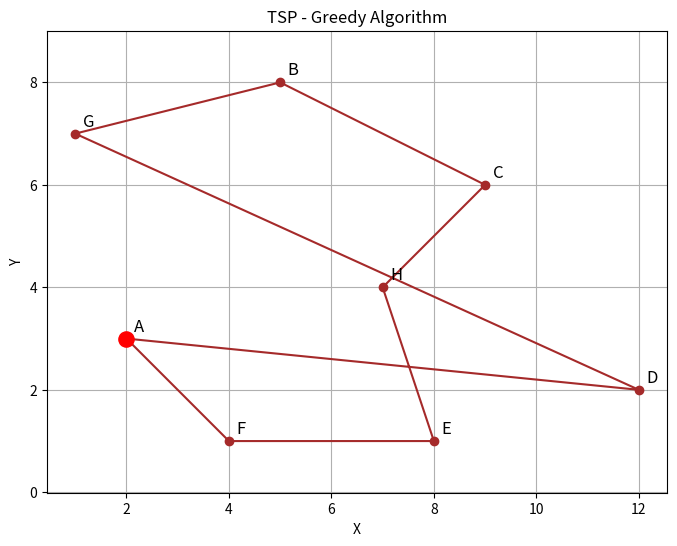

Recreate this plot in Python.

import math
import matplotlib.pyplot as plt

cities = {
    "A": (2, 3),
    "B": (5, 8),
    "C": (9, 6),
    "D": (12, 2),
    "E": (8, 1),
    "F": (4, 1),
    "G": (1, 7),
    "H": (7, 4)
}

def distance(a, b):
    x1, y1 = cities[a]
    x2, y2 = cities[b]
    return math.hypot(x2 - x1, y2 - y1)

def total_distance(route):
    return sum(
        distance(route[i], route[(i + 1) % len(route)])
        for i in range(len(route))
    )

def greedy():
    start = "A"
    route = [start]
    unvisited = set(cities.keys()) - {start}

    current = start

    while unvisited:
        # 選擇距離目前城市最近的城市
        nearest = min(
            unvisited,
            key=lambda city: (distance(current, city), city)
        )

        print(
            f"{current} -> {nearest}，"
            f"距離：{distance(current, nearest):.4f}"
        )

        route.append(nearest)
        unvisited.remove(nearest)
        current = nearest

    print(
        f"{current} -> {start}，"
        f"距離：{distance(current, start):.4f}"
    )

    return route

def draw_route(route):
    path = route + [route[0]]
    x = [cities[c][0] for c in path]
    y = [cities[c][1] for c in path]

    plt.figure(figsize=(8, 6))
    plt.plot(x, y, "o-", color="brown")

    for city, (cx, cy) in cities.items():
        plt.text(cx + 0.15, cy + 0.15, city, fontsize=12)

    plt.scatter(*cities["A"], color="red", s=120, zorder=5)
    plt.title("TSP - Greedy Algorithm")
    plt.xlabel("X")
    plt.ylabel("Y")
    plt.grid(True)
    plt.axis("equal")
    plt.show()

route = greedy()

print("\n貪婪演算法結果")
print("最終路線：", " -> ".join(route + [route[0]]))
print(f"總距離：{total_distance(route):.4f}")

draw_route(route)
